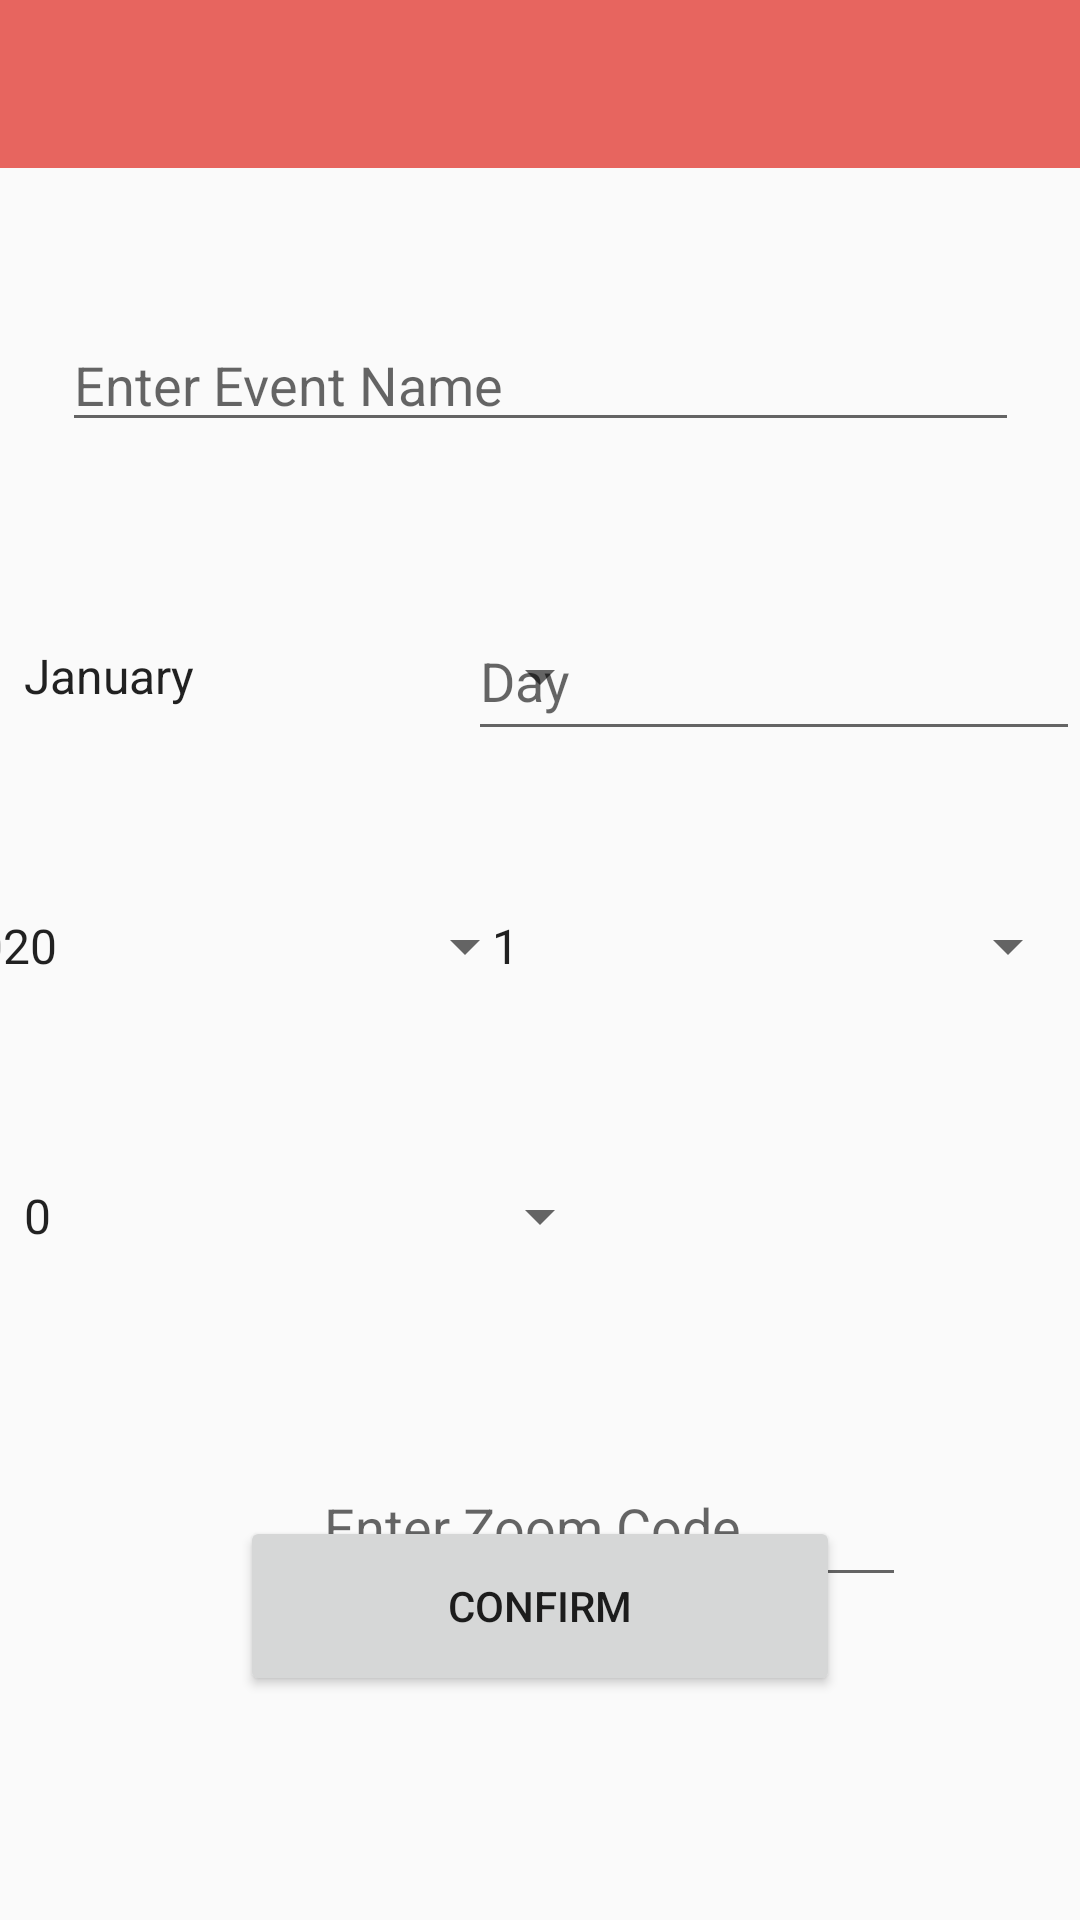

Android layout source for this screen:
<!-- AndroidManifest.xml: application theme AppTheme -->
<!-- res/layout/activity_create_zoom_meeting.xml -->
<?xml version="1.0" encoding="utf-8"?>
<androidx.constraintlayout.widget.ConstraintLayout xmlns:android="http://schemas.android.com/apk/res/android"
    xmlns:app="http://schemas.android.com/apk/res-auto"
    xmlns:tools="http://schemas.android.com/tools"
    android:layout_width="match_parent"
    android:layout_height="match_parent"
    tools:context=".CreateZoomMeeting">

    <androidx.appcompat.widget.Toolbar
        android:id="@+id/toolbar2"
        android:layout_width="0dp"
        android:layout_height="wrap_content"
        android:layout_marginBottom="4dp"
        android:background="#E7655F"
        android:minHeight="?attr/actionBarSize"
        android:theme="?attr/actionBarTheme"
        app:layout_constraintEnd_toEndOf="parent"
        app:layout_constraintHorizontal_bias="0.0"
        app:layout_constraintStart_toStartOf="parent"
        app:layout_constraintTop_toTopOf="parent"
        app:layout_constraintVertical_bias="0.0" />

    <EditText
        android:id="@+id/eventName"
        android:layout_width="319dp"
        android:layout_height="wrap_content"
        android:layout_marginStart="60dp"
        android:layout_marginLeft="60dp"
        android:layout_marginTop="50dp"
        android:layout_marginEnd="60dp"
        android:layout_marginRight="60dp"
        android:ems="10"
        android:hint="Enter Event Name"
        android:inputType="textPersonName"
        app:layout_constraintEnd_toEndOf="parent"
        app:layout_constraintStart_toStartOf="parent"
        app:layout_constraintTop_toBottomOf="@+id/toolbar2" />

    <Spinner
        android:id="@+id/month"
        android:layout_width="204dp"
        android:layout_height="50dp"
        android:layout_marginTop="53dp"
        android:layout_marginBottom="19dp"
        android:entries="@array/months"
        android:prompt="@string/chooseMonth"
        app:layout_constraintBottom_toTopOf="@+id/year"
        app:layout_constraintStart_toStartOf="parent"
        app:layout_constraintTop_toBottomOf="@+id/eventName" />

    <Spinner
        android:id="@+id/year"
        android:layout_width="204dp"
        android:layout_height="50dp"
        android:layout_marginTop="40dp"
        android:layout_marginEnd="3dp"
        android:layout_marginRight="3dp"
        android:entries="@array/years"
        android:prompt="@string/chooseYear"
        app:layout_constraintEnd_toStartOf="@+id/hour"
        app:layout_constraintStart_toStartOf="parent"
        app:layout_constraintTop_toBottomOf="@+id/month" />

    <Spinner
        android:id="@+id/hour"
        android:layout_width="204dp"
        android:layout_height="50dp"
        android:layout_marginTop="40dp"
        android:entries="@array/hour"
        android:prompt="@string/chooseHour"
        app:layout_constraintEnd_toEndOf="parent"
        app:layout_constraintTop_toBottomOf="@+id/day" />

    <Spinner
        android:id="@+id/minute"
        android:layout_width="204dp"
        android:layout_height="50dp"
        android:layout_marginTop="40dp"
        android:entries="@array/minute"
        android:prompt="@string/chooseMinute"
        app:layout_constraintStart_toStartOf="parent"
        app:layout_constraintTop_toBottomOf="@+id/year" />

    <Button
        android:id="@+id/confirmZoomCreation"
        android:layout_width="200dp"
        android:layout_height="60dp"
        android:layout_marginStart="60dp"
        android:layout_marginLeft="60dp"
        android:layout_marginEnd="60dp"
        android:layout_marginRight="60dp"
        android:onClick="createZoomEvent"
        android:text="Confirm"
        app:layout_constraintBottom_toBottomOf="parent"
        app:layout_constraintEnd_toEndOf="parent"
        app:layout_constraintStart_toStartOf="parent"
        app:layout_constraintTop_toBottomOf="@+id/classChoose" />

    <EditText
        android:id="@+id/day"
        android:layout_width="204dp"
        android:layout_height="50dp"
        android:layout_marginTop="53dp"
        android:ems="10"
        android:hint="Day"
        android:inputType="textPersonName"
        app:layout_constraintEnd_toEndOf="parent"
        app:layout_constraintTop_toBottomOf="@+id/eventName" />

    <Spinner
        android:id="@+id/classChoose"
        android:layout_width="204dp"
        android:layout_height="50dp"
        android:layout_marginTop="40dp"
        app:layout_constraintStart_toEndOf="@+id/minute"
        app:layout_constraintTop_toBottomOf="@+id/hour" />

    <EditText
        android:id="@+id/enterZoom"
        android:layout_width="198dp"
        android:layout_height="50dp"
        android:layout_marginStart="104dp"
        android:layout_marginLeft="104dp"
        android:layout_marginTop="52dp"
        android:ems="10"
        android:hint="Enter Zoom Code"
        android:inputType="textPersonName"
        app:layout_constraintBottom_toTopOf="@+id/confirmZoomCreation"
        app:layout_constraintStart_toStartOf="parent"
        app:layout_constraintTop_toBottomOf="@+id/classChoose"
        app:layout_constraintVertical_bias="0.0" />

</androidx.constraintlayout.widget.ConstraintLayout>
<!-- resources referenced by this layout -->
<resources>
  <string-array name="hour">
          <item>1</item>
          <item>2</item>
          <item>3</item>
          <item>4</item>
          <item>5</item>
          <item>6</item>
          <item>7</item>
          <item>8</item>
          <item>9</item>
          <item>10</item>
          <item>11</item>
          <item>12</item>
          <item>13</item>
          <item>14</item>
          <item>15</item>
          <item>16</item>
          <item>17</item>
          <item>18</item>
          <item>19</item>
          <item>20</item>
          <item>21</item>
          <item>22</item>
          <item>23</item>
          <item>24</item>
      </string-array>
  <string-array name="minute">
          <item>0</item>
          <item>5</item>
          <item>10</item>
          <item>15</item>
          <item>20</item>
          <item>25</item>
          <item>30</item>
          <item>35</item>
          <item>40</item>
          <item>45</item>
          <item>50</item>
          <item>55</item>
      </string-array>
  <string-array name="months">
          <item>January</item>
          <item>February</item>
          <item>March</item>
          <item>April</item>
          <item>May</item>
          <item>June</item>
          <item>July</item>
          <item>August</item>
          <item>September</item>
          <item>October</item>
          <item>November</item>
          <item>December</item>
      </string-array>
  <string-array name="years">
          <item>2020</item>
      </string-array>
  <string name="chooseHour">Choose an hour</string>
  <string name="chooseMinute">Choose a minute</string>
  <string name="chooseMonth">Choose a month</string>
  <string name="chooseYear">Choose a year</string>
  <style name="AppTheme" parent="Theme.AppCompat.Light.DarkActionBar">
          
          <item name="colorPrimary">@color/colorPrimary</item>
          <item name="colorPrimaryDark">@color/colorPrimaryDark</item>
          <item name="colorAccent">@color/colorAccent</item>
      </style>
  <!-- not gathered from this repository: default colours our renderer supplied (Android Studio template values) -->
  <color name="colorPrimary">#FF6200EE</color>
  <color name="colorPrimaryDark">#FF3700B3</color>
  <color name="colorAccent">#FF03DAC5</color>
</resources>
